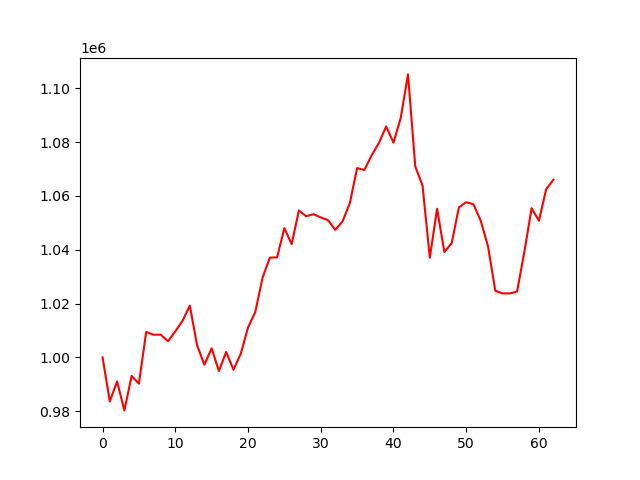

Data behind this chart, as committed beside it:
account_value, date, daily_return
1000000, 2020-07-06, 
983627, 2020-07-07, -0.01637
991089, 2020-07-08, 0.007586
980304, 2020-07-09, -0.01088
993095, 2020-07-10, 0.01305
990258, 2020-07-13, -0.002856
1009444, 2020-07-14, 0.01937
1008444, 2020-07-15, -0.0009901
1008444, 2020-07-16, 0.0
1006010, 2020-07-17, -0.002414
1009695, 2020-07-20, 0.003664
1013586, 2020-07-21, 0.003853
1019241, 2020-07-22, 0.005579
1004503, 2020-07-23, -0.01446
997289, 2020-07-24, -0.007181
1003389, 2020-07-27, 0.006116
994934, 2020-07-28, -0.008426
1002036, 2020-07-29, 0.007137
995434, 2020-07-30, -0.006588
1001308, 2020-07-31, 0.005901
1011068, 2020-08-03, 0.009747
1016856, 2020-08-04, 0.005724
1029594, 2020-08-05, 0.01253
1037065, 2020-08-06, 0.007255
1037193, 2020-08-07, 0.0001241
1048051, 2020-08-10, 0.01047
1042109, 2020-08-11, -0.00567
1054598, 2020-08-12, 0.01198
1052458, 2020-08-13, -0.002029
1053231, 2020-08-14, 0.0007342
1052022, 2020-08-17, -0.001148
1051018, 2020-08-18, -0.0009537
1047391, 2020-08-19, -0.003451
1050549, 2020-08-20, 0.003015
1057304, 2020-08-21, 0.00643
1070355, 2020-08-24, 0.01234
1069649, 2020-08-25, -0.0006598
1075101, 2020-08-26, 0.005097
1079676, 2020-08-27, 0.004256
1085831, 2020-08-28, 0.005701
1079786, 2020-08-31, -0.005567
1088985, 2020-09-01, 0.008519
1105174, 2020-09-02, 0.01487
1070949, 2020-09-03, -0.03097
1063818, 2020-09-04, -0.006659
1037064, 2020-09-08, -0.02515
1055245, 2020-09-09, 0.01753
1039149, 2020-09-10, -0.01525
1042418, 2020-09-11, 0.003146
1055748, 2020-09-14, 0.01279
1057692, 2020-09-15, 0.001841
1056911, 2020-09-16, -0.0007383
1050776, 2020-09-17, -0.005805
1041312, 2020-09-18, -0.009007
1024798, 2020-09-21, -0.01586
1023778, 2020-09-22, -0.000995
1023778, 2020-09-23, 0.0
1024486, 2020-09-24, 0.0006919
1039273, 2020-09-25, 0.01443
1055456, 2020-09-28, 0.01557
... 3 more rows
